pico-8 play session: no input (idle)

[t = 1 s] idle ~1s (no d-pad/buttons)
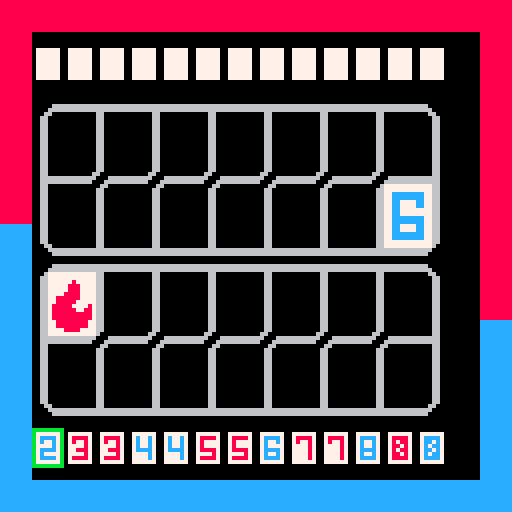

pico-8 cartridge
version 41
__lua__
-- tiger_and_dragon
-- by jesse jurman & tina howard

title_menu_options = {
  "start",
  "rules",
  "about",
  "controls"
}

function _init()
  map_state = 0 -- title screen
  menu_state = 1 -- menu option selected

  set_sr_text("tiger & dragon, an accessible experimental port, created by jesse jurman and tina howard. menu with 4 items, start selected, use up and down to move, or press x to select")
end

function _update()
  if (map_state == 0) then
    handle_title_updates()
  elseif (map_state == 1) then
    handle_game_updates()
  elseif (map_state == 2) then
    handle_rules_updates()
  elseif (map_state == 3) then
    handle_about_updates()
  elseif (map_state == 4) then
    handle_controls_updates()
  end

  update_sr()
  handle_pause_sr()
end

function _draw()
  cls()

  if (map_state == 0) then
    draw_title_screen()
  elseif (map_state == 1) then
    draw_game_screen()
  elseif (map_state == 2) then
  		draw_rules_screen()
  elseif (map_state == 3) then
  		draw_about_screen()
  elseif (map_state == 4) then
  		draw_controls_screen()
  end
end
-->8
-- pico-8 a11y template

-- this file contains functions
-- to interface with a webpage
-- and present text for screen
-- readers.
-- read more at https://github.com/jrjurman/pico-a11y-template

-- gpio addresses
a11y_start = 0x5f80
a11y_page_size = 128 - 4
a11y_end  = a11y_start + a11y_page_size
-- has the window read the page? 0 or 1
a11y_read = a11y_end + 1
-- what page are we on?
a11y_page = a11y_end + 2
-- what is the last page?
a11y_last = a11y_end + 3

-- full text to read out
a11y_text = ""

-- update screen reader function
-- this should be called at the
-- end of your update function
function update_sr()
  -- get current page
  local has_read_page = peek(a11y_read) == 1
  local page = peek(a11y_page)
  local last_page = peek(a11y_last)

  -- if we have read this page (and there are more)
  -- reset the read counter, and update the page
  if (has_read_page and page < last_page) then
    page = page + 1
    poke(a11y_read, 0)
    poke(a11y_page, page)
  end

  if (page <= last_page) then
   -- clear previous text
   for i = a11y_start,a11y_end do
     poke(i, 0)
   end

	  -- load the text for this page
	  local text_start = a11y_page_size * page
	  local text_end = a11y_page_size * (page + 1)
	  for i = 1, a11y_page_size do
	    local char = ord(a11y_text, i + text_start)
	    local addr = a11y_start + i
	    poke(addr, char)
	  end
  end
end

function set_sr_text(text)
  -- set text and page variables
  a11y_text = text
  local page_size = (#text/a11y_page_size)

  -- reset counters and set values
  poke(a11y_read, 0)
  poke(a11y_page, 0)
  poke(a11y_last, page_size)

		-- run update_sr to populate the text
  update_sr()
end

-- handle pause button
-- since this menu is not accessible
pre_paused_text = ""
function handle_pause_sr()
  -- first, check if we have pre_paused_text
  -- this is the text before pausing
  -- this will also be true right after pause menu is closed
  if (pre_paused_text != "") then
    set_sr_text(pre_paused_text)
    pre_paused_text = ""
  end

  -- then, if we just paused, update the menu text
  -- and save the existing a11y text (to load later)
  if (btn(6)) then
    pre_paused_text = a11y_text
    set_sr_text("you've entered the pause menu, read out is not available yet, press p or enter to leave")
  end
end
-->8
-- title screen

-- handle updates on title screen
function handle_title_updates()
  if (btnp(❎) or btnp(🅾️)) then
    map_state = menu_state

    if (map_state == 1) init_game_screen()
    if (map_state == 2) init_rules_screen()
    if (map_state == 3) init_about_screen()
    if (map_state == 4) init_controls_screen()
  end

  -- handle menu navigation
  if (btnp(⬇️)) then
    new_option = ((menu_state+0)%4) + 1
    update_menu_state(new_option)
  end
  if (btnp(⬆️)) then
    new_option = ((menu_state-2)%4) + 1
    update_menu_state(new_option)
  end
end

-- update and read menu state
function update_menu_state(new_option)
  menu_state = new_option
  menu_text = title_menu_options[new_option]

  set_sr_text(menu_text .. " menu item selected")
end

-- draw title screen
function draw_title_screen()
  map()

  -- draw title text
  print("tiger &", 50, 20, 0)
  print("dragon ", 50, 26, 0)
  -- print("a11y pico-8 port", 45, 32, 0)

  -- draw title options
  for i=1, #title_menu_options do
    draw_menu_option(i, title_menu_options[i])
  end
end

function draw_menu_option(i, text, selected)
  local opt_h = 10 -- height
  local opt_w = 38 -- width
  local x = 48
  local y = 68+(i*(opt_h + 2))

  local selected = menu_state == i

  -- determine color based on menu_state
  local c = selected and 7 or 0

  -- draw rect
  rect(x, y, x + opt_w, y + opt_h, c)

  -- print text
  print(text, x + 4, y + 3, c)
end
-->8
-- about screen

about_text_blocks = {
[[ you are a kung-fu master,
trading blows with the school
of the "tiger" and the school
of the "dragon". defend against
your opponent's attacks to turn
the tables and launch an attack
of  your own. ]],
[[this is a digital port of the
"tiger and dragon" game
published by oink games and
archlight games. ]],
[[this is an experiment in
building an accessible game in
pico-8, using pico-a11y-template
, created by jesse jurman and
tina howard. ]],
[[for the full experience, we
recommend checking out the
official board game!]]
}

about_scroll_offset = 0

function init_about_screen()
  set_sr_text(
    "about page, press x to return to main menu" ..
    about_text_blocks[1] ..
    about_text_blocks[2] ..
    about_text_blocks[3] ..
    about_text_blocks[4]
  )
end

function handle_about_updates()
  if (btnp(❎) or btnp(🅾️)) then
    map_state = 0
    set_sr_text("back to main menu, about selected")
  end

  -- handle scrolling
  if (btnp(⬇️) and about_scroll_offset > -40) then
    about_scroll_offset = about_scroll_offset - 6
  end
  if (btnp(⬆️) and about_scroll_offset < 0) then
    about_scroll_offset = about_scroll_offset + 6
  end
end

-- draw about screen
function draw_about_screen()
  local current_line = 1
  for text_block=1, #about_text_blocks do
    local about_lines = wrap_text(about_text_blocks[text_block])

    for line_idx = 1, #about_lines do
      current_line = current_line + 1
  		  print(about_lines[line_idx], 11, 0 + about_scroll_offset + (6*current_line), 7)
    end

    current_line = current_line + 1
  end

  map(16, 0)
end
-->8
-- text functions for about pages

function is_break(char)
  local char_code = ord(char)
  return char_code == 32 or char_code == 10 or char_code == 9
end

char_limit = 27

-- wrap text function
function wrap_text(text)
		local words = {""}
		for i=1, #text do
				local len_last_word = #words[#words]
				if is_break(text[i]) and len_last_word > 0 then
						-- create the next word
						words[#words + 1] = ""
				elseif not is_break(text[i]) then
						-- append letter to current word
						words[#words] = words[#words] .. text[i]
				end
		end
		local lines = {words[1]}
		for word_idx=2, #words do
		  -- check if adding this word would put us over
    local new_len = #lines[#lines] + #words[word_idx]
    if new_len < char_limit then
      lines[#lines] = lines[#lines] .. " " .. words[word_idx]
    else
      lines[#lines + 1] = words[word_idx]
    end
		end
		return lines
end
-->8
-- rules screen

rule_text_blocks = {
[[ at the start of the game you
and your opponent will draw 13
tiles. the player going first
draws an extra tile. ]],
[[ the first player chooses one
tile to start the attack. the
next player can play a matching
tile, or pass. the tiger matches
all even valued tiles, and the
dragon matches all odd valued
tiles. ]],
[[ if the player has a matching
tile, they can play that tile
and then start their own attack,
placing any tile they want. if
they pass or do not have a
matching tile, the attacking
player chooses any tile to put
face down on their board. ]],
[[ the player who places all of
their tiles first wins the round.
]]
}

rule_scroll_offset = 0

function init_rules_screen()
  set_sr_text(
    "rules page, press x to return to main menu" ..
    rule_text_blocks[1] ..
    rule_text_blocks[2] ..
    rule_text_blocks[3] ..
    rule_text_blocks[4]
  )
end

function handle_rules_updates()
  if (btnp(❎) or btnp(🅾️)) then
    map_state = 0
    set_sr_text("back to main menu, rules selected")
  end

  -- handle scrolling
  if (btnp(⬇️) and rule_scroll_offset > -70) then
    rule_scroll_offset = rule_scroll_offset - 6
  end
  if (btnp(⬆️) and rule_scroll_offset < 0) then
    rule_scroll_offset = rule_scroll_offset + 6
  end
end

-- draw rules screen
function draw_rules_screen()
  local current_line = 1
  for text_block=1, #rule_text_blocks do
    local rule_lines = wrap_text(rule_text_blocks[text_block])

    for line_idx = 1, #rule_lines do
      current_line = current_line + 1
  		  print(rule_lines[line_idx], 11, 0 + rule_scroll_offset + (6*current_line), 7)
    end

    current_line = current_line + 1
  end

  map(16, 0)
end
-->8
-- controls screen

control_text_blocks = {
[[ up / down - move between
score, boards, tiles ]],
[[ left / right - change tile
selection ]],
[[ x (x on keyboard) - select a 
tile ]],
[[ o (z on keyboard) - pass ]],
}

control_scroll_offset = 0

function init_controls_screen()
  set_sr_text(
    "controls page, press x to return to main menu" ..
    control_text_blocks[1] ..
    control_text_blocks[2] ..
    control_text_blocks[3] ..
    control_text_blocks[4]
  )
end

function handle_controls_updates()
  if (btnp(❎) or btnp(🅾️)) then
    map_state = 0
    set_sr_text("back to main menu, controls selected")
  end

  -- handle scrolling
  if (btnp(⬇️) and control_scroll_offset > 0) then
    control_scroll_offset = control_scroll_offset - 6
  end
  if (btnp(⬆️) and control_scroll_offset < 0) then
    control_scroll_offset = control_scroll_offset + 6
  end
end

-- draw controls screen
function draw_controls_screen()
  local current_line = 1
  for text_block=1, #control_text_blocks do
    local control_lines = wrap_text(control_text_blocks[text_block])

    for line_idx = 1, #control_lines do
      current_line = current_line + 1
  		  print(control_lines[line_idx], 11, 0 + control_scroll_offset + (6*current_line), 7)
    end

    current_line = current_line + 1
  end

  map(16, 0)
end
-->8
-- game screen

tile_pool = {}

plr_board = {}
cpu_board = {}

first_player = 0
cpu_tiles = {}
plr_tiles = {}
selected_tile = 1
selected_panel = 4

cpu_passed = false

-- 0 - player attacking
-- 1 - player defending
-- 2 - player resolving pass
-- 3 - 
game_state = -1

function init_game_screen()
  -- setup the game state
  init_game_state()
  -- set the screen reader text
end

function handle_game_updates()

  -- hitting 🅾️ sends you back to the menu (for now)
  if (btnp(🅾️)) then
    map_state = 0
    set_sr_text("back to main menu, about selected")
  end
  
  -- hitting ❎ selects the tile to place
  if (btnp(❎) and selected_panel == 4) then
    if (game_state == 0) then
      place_tile(plr_tiles, plr_board, selected_tile)
      handle_cpu_response()
    elseif (game_state == 1) then
      place_tile(plr_tiles, plr_board, selected_tile)
      game_state = 0
    elseif (game_state == 2) then
      place_tile(plr_tiles, plr_board, selected_tile, true)
      game_state = 0
    end    
  end
  
  -- moving left and right changes selected tile
  if (btnp(➡️)) then
    selected_tile = (selected_tile) % #plr_tiles + 1
  end
  if (btnp(⬅️)) then
    selected_tile = (selected_tile - 2) % #plr_tiles + 1
  end
  
  -- moving up and down changes selected panel
  if (btnp(⬆️)) then
    selected_panel = (selected_panel - 2) % 4 + 1
  end
  if (btnp(⬇️)) then
    selected_panel = (selected_panel) % 4 + 1
  end
end

function draw_game_screen()
  map(32,0)
  
  draw_plr_tiles()
  draw_cpu_tiles()
  draw_tile_cursor()
  draw_board_cursor()
  draw_cpu_cursor()
  draw_cpu_board()
  draw_plr_board()
end

function fill_tile_pool()
  tile_pool = {
    1, 2,2, 3,3,3, 4,4,4,4,
    5,5,5,5,5, 6,6,6,6,6,6,
    7,7,7,7,7,7,7,
    8,8,8,8,8,8,8,8,
    9,10 -- tiger and dragon
  }
end

function give_tiles(hand)
  local tile_idx = ceil(rnd(#tile_pool))
  local tile = deli(tile_pool,tile_idx)
  add(hand,tile)
end

function init_game_state()
  plr_board = {}
  cpu_board = {}
  
  cpu_tiles = {}
  plr_tiles = {}
  
  cpu_passed = false
  
  fill_tile_pool()

  first_player = 0 -- flr(rnd(2))
  -- give each player 13 tiles
  local cpu_limit = first_player == 0 and 14 or 13
  local plr_limit = first_player == 1 and 14 or 13
  for i=1,cpu_limit do
    give_tiles(cpu_tiles)
  end
  for i=1,plr_limit do
    give_tiles(plr_tiles)
  end
  
  -- sort the players hand
  qsort(plr_tiles) 
  
  -- add tile to board based on first player
  if first_player == 0 then
    add(plr_board, -1)
    place_tile(cpu_tiles, cpu_board, 1)
    handle_cpu_response()
  else
    add(cpu_board, -1)
  end
  
  -- set game state based on first player
  if first_player == 0 then
    game_state = 1
  else
    game_state = 0
  end
  
end

-- this for the tiles on the board to be scaled
function draw_plr_board()

  -- icon for starting tile
  spr(78,11,67,3,3)
  
  -- draw tiles player has
  for i=1,#plr_board do
    local row = ((i+1) % 2)
    local col = ceil(i / 2)
    local tile = plr_board[i]
    if tile != -1 then
      sspr(tile*8, 0,
        8,8, --width, height
        -4+(14*col), -- x
        68+(18*row), -- y
        16,16 -- stretched width, height 
      )
    end
  end
end

-- this for the tiles on the board to be scaled
function draw_cpu_board()

  -- starting tile for cpu
  spr(78,93,39,3,3,true,true)
  
  -- tiles from cpu's board
  for i=1,#cpu_board do
    local row = ((i+1) % 2)
    local col = ceil(i / 2)
    local tile = cpu_board[i]
    if tile != -1 then
      sspr(tile*8, 0,
        8,8, --width, height
        108+(-14*col), -- x
        46+(-18*row), -- y
        16,16 -- stretched width, height 
      )
    end
  end
end

function draw_plr_tiles()
  for i=1,#plr_tiles do
    local tile = plr_tiles[i]
    spr(tile, 0.5+(8*i), 108)
  end
end

function draw_cpu_tiles()
  for i=1,#cpu_tiles do
    local tile = 11
    spr(tile, 0.5+(8*i), 12)
  end
end

function draw_tile_cursor()
  if selected_panel != 4 then
    return
  end
  rect(
    0.5+(8*selected_tile), 107, 
    7.5+(8*selected_tile), 116,
    11)
end

function draw_board_cursor()
  if selected_panel != 3 and selected_panel != 2 then
    return
  end
  rect(
    9, -55+(40*selected_panel), 
    109, -14+(39*selected_panel),
    11)
end

function draw_cpu_cursor()
  if selected_panel != 1 then
    return
  end
  rect(8, 11, 119, 20, 11)
end

function place_tile(tiles, board, idx, is_passing)
  local tile = deli(tiles,idx)
  if (is_passing) then
    add(board, 11)
  else
    add(board,tile)
  end
end

function handle_cpu_response()
  -- either defends + attacks
  -- or the cpu will pass
  -- todo: handle pass from plr
  
  if (game_state == 0) then
    -- player has attacked
    -- read the player tile
    local plr_tile = plr_board[#plr_board]
    
    -- check if cpu has a matching tile
    local matching_idx = find_matching_tile_index(plr_tile, cpu_tiles)
    if (matching_idx != -1) then
      -- we have a matching tile
      place_tile(cpu_tiles, cpu_board, matching_idx)
      -- we can now attack
      place_tile(cpu_tiles, cpu_board, 1)
      -- player is now defending
      game_state = 1
    else
      -- cpu is passing
      game_state = 2
    end
  end
end

function find_matching_tile_index(tile, hand)
  for i=1,#hand do
    hand_tile = hand[i]
    -- check if the tile matches
    if hand_tile == tile then
      return i
    end
    
    -- if the tile is odd, check if this is the tiger
    if hand_tile == 9 and tile % 2 == 1 then
      return i
    end
    
    -- if the tile is even, check if this is the dragon
    if hand_tile == 10 and tile % 2 == 0 then
      return i
    end
    
    -- if the tile is the dragon or tiger, any even or odd tile will match
    if hand_tile % 2 == 1 and tile == 9 then
      return i
    end
    
    if hand_tile % 2 == 0 and tile == 10 then
      return i
    end  
  end
  
  return -1
end


-->8
-- qsort, from code snippets

-- qsort(a,c,l,r)
--
-- a
--    array to be sorted,
--    in-place
-- c
--    comparator function(a,b)
--    (default=return a<b)
-- l
--    first index to be sorted
--    (default=1)
-- r
--    last index to be sorted
--    (default=#a)
--
-- typical usage:
--   qsort(array)
--   -- custom descending sort
--   qsort(array,function(a,b) return a>b end)
--
function qsort(a,c,l,r)
	c,l,r=c or function(a,b) return a<b end,l or 1,r or #a
	if l<r then
		if c(a[r],a[l]) then
			a[l],a[r]=a[r],a[l]
		end
		local lp,k,rp,p,q=l+1,l+1,r-1,a[l],a[r]
		while k<=rp do
			local swaplp=c(a[k],p)
			-- "if a or b then else"
			-- saves a token versus
			-- "if not (a or b) then"
			if swaplp or c(a[k],q) then
			else
				while c(q,a[rp]) and k<rp do
					rp-=1
				end
				a[k],a[rp],swaplp=a[rp],a[k],c(a[rp],p)
				rp-=1
			end
			if swaplp then
				a[k],a[lp]=a[lp],a[k]
				lp+=1
			end
			k+=1
		end
		lp-=1
		rp+=1
		-- sometimes lp==rp, so 
		-- these two lines *must*
		-- occur in sequence;
		-- don't combine them to
		-- save a token!
		a[l],a[lp]=a[lp],a[l]
		a[r],a[rp]=a[rp],a[r]
		qsort(a,c,l,lp-1       )
		qsort(a,c,  lp+1,rp-1  )
		qsort(a,c,       rp+1,r)
	end
end
__gfx__
00000000077777700777777007777770077777700777777007777770077777700777777007777770077777700777777000000000000000000000000000000000
000000000788877007cccc700788887007c77c700788887007cccc700788887007cccc700788887007cccc700777777000666666666666666666666666666000
007007000777877007c77c700787787007c77c700787777007c77c700787787007c77c700787887007cc7c700777777006777777600000060000006000000600
000770000777877007777c700777787007c77c700787777007c777700777787007c77c700788787007c7cc700777777006777777600000060000006000000600
000770000777877007cccc700778887007cccc700788887007cccc700777787007cccc700787887007cc7c700777777006778777600000060000006000000600
007007000777877007c777700777787007777c700777787007c77c700777787007c77c700788787007c7cc700777777006788787600000060000006000000600
000000000788887007cccc700788887007777c700788887007cccc700777787007cccc700788887007cccc700777777006788887600000060000006000000600
00000000077777700777777007777770077777700777777007777770077777700777777007777770077777700777777006788887600000060000006000000600
88888888cccccccc0000000000000000000000000000000000000000000000000000000000000000000000000000000006778877600000060000006000000600
88888888cccccccc0000000000000000000000000000000000000000000000000000000000000000000000000000000006777777600000060000006000000600
88888888cccccccc6666666600000000000000000000000000000000000000000000000000000000000000000000000006777776000000600000060000000600
88888888cccccccc6666666600000000000000000000000000000000000000000000000000000000000000000000000006666660066666006666600666666600
88888888cccccccc6666666600000000000000000000000000000000000000000000000000000000000000000000000006000000600000060000006000000600
88888888cccccccc6666666600000000000000000000000000000000000000000000000000000000000000000000000006000000600000060000006000000600
88888888cccccccc0000000000000000000000000000000000000000000000000000000000000000000000000000000006000000600000060000006000000600
88888888cccccccc0000000000000000000000000000000000000000000000000000000000000000000000000000000006000000600000060000006000000600
00000000000000000000000000000000000000000000000000000000000000000000000000000000000000000000000006000000600000060000006000000600
00000000000000000000000000000000000000000000000000000000000000000000000000000000000000000000000006000000600000060000006000000600
00000000000000000000000000000000000000000000000000000000000000000000000000000000000000000000000006000000600000060000006000000600
00000000000000000000000000000000000000000000000000000000000000000000000000000000000000000000000006000000600000060000006000000600
00000000000000000000000000000000000000000000000000000000000000000000000000000000000000000000000000666666666666666666666666666000
00000000000000000000000000000000000000000000000000000000000000000000000000000000000000000000000000000000000000000000000000000000
00000000000000000000000000000000000000000000000000000000000000000000000000000000000000000000000000000000000000000000000000000000
00000000000000000000000000000000000000000000000000000000000000000000000000000000000000000000000000000000000000000000000000000000
00000000000000000000000000000000000000000000000000000000000000000000000000000000000000000000000000000000000000000000000000000000
00000000000000000000000000000000000000000000000000000000000000000000000000000000000000000000000000000000000000000000000000000000
00000000000000000000000000000000000000000000000000000000000000000000000000000000000000000000000000000000000000000000000000000000
00000000000000000000000000000000000000000000000000000000000000000000000000000000000000000000000000000000000000000000000000000000
00000000000000000000000000000000000000000000000000000000000000000000000000000000000000000000000000000000000000000000000000000000
00000000000000000000000000000000000000000000000000000000000000000000000000000000000000000000000000000000000000000000000000000000
00000000000000000000000000000000000000000000000000000000000000000000000000000000000000000000000000000000000000000000000000000000
00000000000000000000000000000000000000000000000000000000000000000000000000000000000000000000000000000000000000000000000000000000
00000000000000000000000000000000000000000000000000000000000000000000000000000000000000000000000000000000000000000000000000000000
00000000000000000000000000000000000000000000000000000000000000000000000000000000000000000000000000000000000000000777777777777000
00000666666666666666666666666666666666666666666666666666666666666666666666666666666666666666666666600000000000000777777777777000
00006666666666666666666666666666666666666666666666666666666666666666666666666666666666666666666666660000000000000777777877777000
00066000000000006600000000000066000000000000660000000000006600000000000066000000000000660000000000066000000000000777778887777000
00660000000000006600000000000066000000000000660000000000006600000000000066000000000000660000000000006600000000000777778887777000
00660000000000006600000000000066000000000000660000000000006600000000000066000000000000660000000000006600000000000777788887777000
00660000000000006600000000000066000000000000660000000000006600000000000066000000000000660000000000006600000000000778888887777000
00660000000000006600000000000066000000000000660000000000006600000000000066000000000000660000000000006600000000000778888877777000
00660000000000006600000000000066000000000000660000000000006600000000000066000000000000660000000000006600000000000788888777787000
00660000000000006600000000000066000000000000660000000000006600000000000066000000000000660000000000006600000000000788888877887000
00660000000000006600000000000066000000000000660000000000006600000000000066000000000000660000000000006600000000000788888888887000
00660000000000006600000000000066000000000000660000000000006600000000000066000000000000660000000000006600000000000788888888887000
00660000000000006600000000000066000000000000660000000000006600000000000066000000000000660000000000006600000000000778888888877000
00660000000000006600000000000066000000000000660000000000006600000000000066000000000000660000000000006600000000000778888888877000
00660000000000006600000000000066000000000000660000000000006600000000000066000000000000660000000000006600000000000777788887777000
00660000000000006600000000000066000000000000660000000000006600000000000066000000000000660000000000006600000000000777777777777000
00660000000000006600000000000066000000000000660000000000006600000000000066000000000000660000000000006600000000000000000000000000
00660000000000006600000000000066000000000000660000000000006600000000000066000000000000660000000000006600000000000000000000000000
00660000000000066000000000000660000000000006600000000000066000000000000660000000000006600000000000006600000000000000000000000000
00666666666666660006666666666600066666666666000666666666660006666666666600066666666666000666666666666600000000000000000000000000
00666666666666600066666666666000666666666660006666666666600066666666666000666666666660006666666666666600000000000000000000000000
00660000000000000660000000000006600000000000066000000000000660000000000006600000000000066000000000006600000000000000000000000000
00660000000000006600000000000066000000000000660000000000006600000000000066000000000000660000000000006600000000000000000000000000
00660000000000006600000000000066000000000000660000000000006600000000000066000000000000660000000000006600000000000000000000000000
00660000000000006600000000000066000000000000660000000000006600000000000066000000000000660000000000006600000000000000000000000000
00660000000000006600000000000066000000000000660000000000006600000000000066000000000000660000000000006600000000000000000000000000
00660000000000006600000000000066000000000000660000000000006600000000000066000000000000660000000000006600000000000000000000000000
00660000000000006600000000000066000000000000660000000000006600000000000066000000000000660000000000006600000000000000000000000000
00660000000000006600000000000066000000000000660000000000006600000000000066000000000000660000000000006600000000000000000000000000
00660000000000006600000000000066000000000000660000000000006600000000000066000000000000660000000000006600000000000000000000000000
00660000000000006600000000000066000000000000660000000000006600000000000066000000000000660000000000006600000000000000000000000000
00660000000000006600000000000066000000000000660000000000006600000000000066000000000000660000000000006600000000000000000000000000
00660000000000006600000000000066000000000000660000000000006600000000000066000000000000660000000000006600000000000000000000000000
00660000000000006600000000000066000000000000660000000000006600000000000066000000000000660000000000006600000000000000000000000000
00660000000000006600000000000066000000000000660000000000006600000000000066000000000000660000000000006600000000000000000000000000
00660000000000006600000000000066000000000000660000000000006600000000000066000000000000660000000000006600000000000000000000000000
00066000000000006600000000000066000000000000660000000000006600000000000066000000000000660000000000066000000000000000000000000000
00006666666666666666666666666666666666666666666666666666666666666666666666666666666666666666666666660000000000000000000000000000
00000666666666666666666666666666666666666666666666666666666666666666666666666666666666666666666666600000000000000000000000000000
__map__
1010101010101010101010101010101010101010101010101010101010101010101010101010101010101010101010100000000000000000000000000000000000000000000000000000000000000000000000000000000000000000000000000000000000000000000000000000000000000000000000000000000000000000
1010101010101010101010101010101010000000000000000000000000000010100000000000000000000000000000100000000000000000000000000000000000000000000000000000000000000000000000000000000000000000000000000000000000000000000000000000000000000000000000000000000000000000
1010101010101010101010101010101010000000000000000000000000000010100000000000000000000000000000100000000000000000000000000000000000000000000000000000000000000000000000000000000000000000000000000000000000000000000000000000000000000000000000000000000000000000
101010101010101010101010101010101000000000000000000000000000001010404142434445464748494a4b4c4d100000000000000000000000000000000000000000000000000000000000000000000000000000000000000000000000000000000000000000000000000000000000000000000000000000000000000000
101010101010101010101010101010101000000000000000000000000000001010505152535455565758595a5d5c5d100000000000000000000000000000000000000000000000000000000000000000000000000000000000000000000000000000000000000000000000000000000000000000000000000000000000000000
101010101010101010101010101010101000000000000000000000000000001010606162636465666768696a6b6c6d100000000000000000000000000000000000000000000000000000000000000000000000000000000000000000000000000000000000000000000000000000000000000000000000000000000000000000
101010101010101010101010101010101000000000000000000000000000001010707172737475767778797a7d7c7f100000000000000000000000000000000000000000000000000000000000000000000000000000000000000000000000000000000000000000000000000000000000000000000000000000000000000000
111111111010101010101010101010101100000000000000000000000000001011808182838485868788898a8b8c8f100000000000000000000000000000000000000000000000000000000000000000000000000000000000000000000000000000000000000000000000000000000000000000000000000000000000000000
111111111111111110101010101010101100000000000000000000000000001011404142434445464748494a4b4c9f100000000000000000000000000000000000000000000000000000000000000000000000000000000000000000000000000000000000000000000000000000000000000000000000000000000000000000
111111111111111111111111101010101100000000000000000000000000001011505152535455565758595a5d5c00100000000000000000000000000000000000000000000000000000000000000000000000000000000000000000000000000000000000000000000000000000000000000000000000000000000000000000
111111111111111111111111111111111100000000000000000000000000001111606162636465666768696a6b6c00110000000000000000000000000000000000000000000000000000000000000000000000000000000000000000000000000000000000000000000000000000000000000000000000000000000000000000
111111111111111111111111111111111100000000000000000000000000001111707172737475767778797a7d7c00110000000000000000000000000000000000000000000000000000000000000000000000000000000000000000000000000000000000000000000000000000000000000000000000000000000000000000
111111111111111111111111111111111100000000000000000000000000001111808182838485868788898a8b8c00110000000000000000000000000000000000000000000000000000000000000000000000000000000000000000000000000000000000000000000000000000000000000000000000000000000000000000
1111111111111111111111111111111111000000000000000000000000000011110000000000000000000000000000110000000000000000000000000000000000000000000000000000000000000000000000000000000000000000000000000000000000000000000000000000000000000000000000000000000000000000
1111111111111111111111111111111111000000000000000000000000000011110000000000000000000000000000110000000000000000000000000000000000000000000000000000000000000000000000000000000000000000000000000000000000000000000000000000000000000000000000000000000000000000
1111111111111111111111111111111111111111111111111111111111111111111111111111111111111111111111110000000000000000000000000000000000000000000000000000000000000000000000000000000000000000000000000000000000000000000000000000000000000000000000000000000000000000
